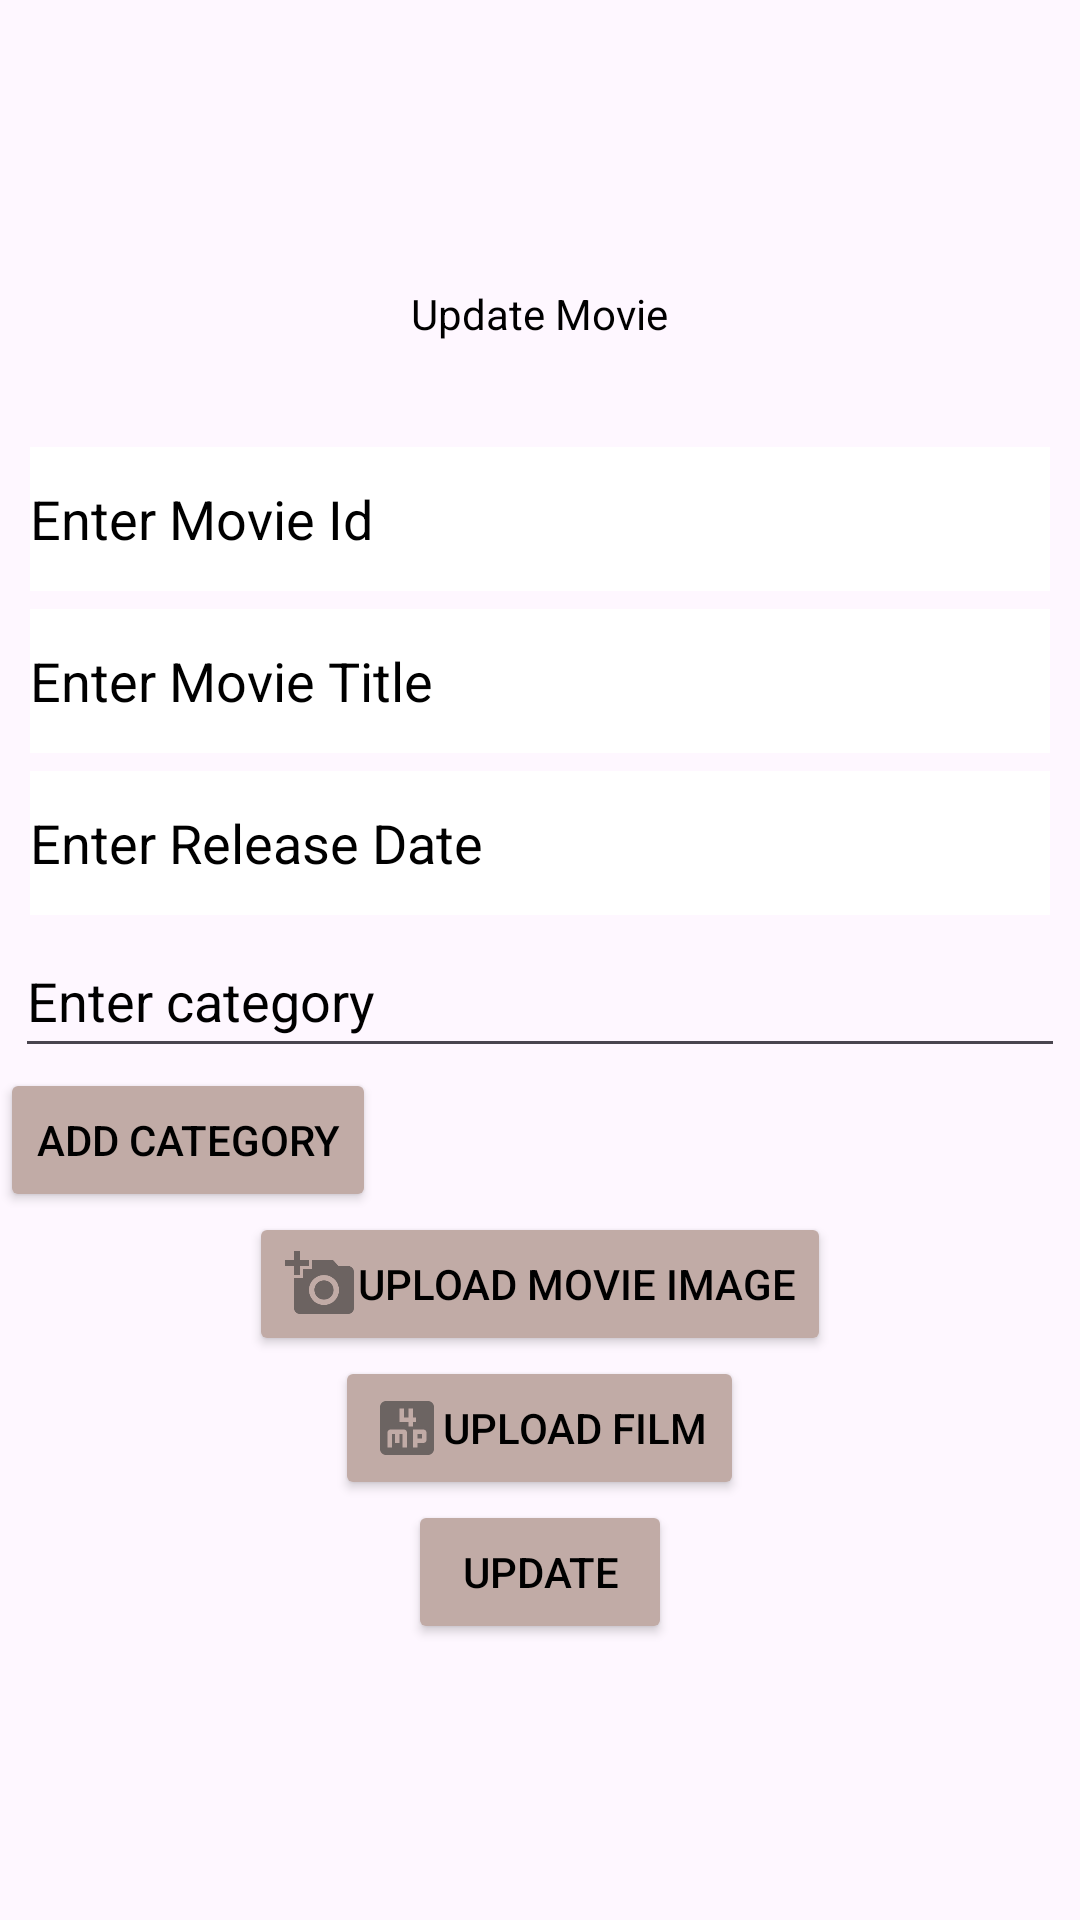

Layout XML and referenced resources for this Android screen:
<!-- AndroidManifest.xml: application theme Theme.NOG_Android -->
<!-- res/layout/edit_movie_form.xml -->
<?xml version="1.0" encoding="utf-8"?>
<androidx.constraintlayout.widget.ConstraintLayout xmlns:android="http://schemas.android.com/apk/res/android"
    android:layout_width="match_parent"
    android:layout_height="match_parent"
    xmlns:app="http://schemas.android.com/apk/res-auto"
    xmlns:tools="http://schemas.android.com/tools">

    <LinearLayout
        android:id="@+id/linearLayout"
        android:layout_width="match_parent"
        android:layout_height="wrap_content"
        android:orientation="vertical"
        app:layout_constraintBottom_toBottomOf="parent"
        app:layout_constraintTop_toTopOf="parent">

        <TextView
            style="@style/managerFormHeading"
            android:layout_width="wrap_content"
            android:text="@string/update_movie" />
        <EditText
            android:id="@+id/movieId"
            style="@style/signUpForm"
            android:autofillHints="text"
            android:hint="@string/enter_movie_id" />

        <EditText
            android:id="@+id/movieTitle"
            style="@style/signUpForm"
            android:autofillHints="text"
            android:hint="@string/enter_movie_title" />
        <EditText
            android:id="@+id/movieRelease"
            style="@style/signUpForm"
            android:autofillHints="Date"
            android:hint="@string/enter_release_date" />
        <LinearLayout
            android:id="@+id/linearLayout1"
            android:layout_width="match_parent"
            android:layout_height="wrap_content"
            android:orientation="vertical">

            <EditText
                android:id="@+id/categoryInput"
                android:layout_width="350dp"
                android:layout_height="wrap_content"
                android:layout_gravity="center"
                android:autofillHints="text"
                android:hint="@string/enter_category"
                android:inputType="text"
                android:minHeight="48dp"
                android:textColorHint="@color/textOnEmpty"/>

            <Button
                android:id="@+id/addCategoryButton"
                android:layout_width="wrap_content"
                android:backgroundTint="@color/cream"
                android:textColor="@color/black"
                android:layout_height="wrap_content"
                android:text="@string/add_category"/>

            <com.google.android.material.chip.ChipGroup
                android:id="@+id/chipGroup"
                android:layout_width="match_parent"
                android:layout_height="wrap_content"
                android:orientation="horizontal"/>
        </LinearLayout>

        <Button
            android:id="@+id/movieImage"
            style="@style/uploadButton"
            android:layout_width="wrap_content"
            android:drawableLeft="@drawable/ic_camara"
            android:text="@string/upload_movie_image"
            tools:ignore="RtlHardcoded" />

        <Button
            android:id="@+id/Film"
            style="@style/uploadButton"
            android:layout_width="wrap_content"
            android:drawableLeft="@drawable/ic_mp4"
            android:text="@string/upload_film"
            tools:ignore="RtlHardcoded" />


        <Button
            android:id="@+id/submit"
            style="@style/formButton"
            android:layout_width="wrap_content"
            android:text="@string/update" />
    </LinearLayout>

</androidx.constraintlayout.widget.ConstraintLayout>
<!-- resources referenced by this layout -->
<resources>
  <color name="black">#FF000000</color>
  <color name="cream">#C1ABA6</color>
  <color name="textOnEmpty">#000000</color>
  <!-- drawable ic_camara: png bitmap (drawable-hdpi, 592 bytes) -->
  <!-- drawable ic_mp4 (drawable-anydpi) -->
  <vector xmlns:android="http://schemas.android.com/apk/res/android"
      android:width="24dp"
      android:height="24dp"
      android:viewportWidth="24"
      android:viewportHeight="24"
      android:tint="#333333"
      android:alpha="0.6">
    <path
        android:fillColor="@android:color/white"
        android:pathData="M19,3L5,3c-1.1,0 -2,0.9 -2,2v14c0,1.1 0.9,2 2,2h14c1.1,0 2,-0.9 2,-2L21,5c0,-1.1 -0.9,-2 -2,-2zM12,18.5h-1.5L10.5,14h-1v3L8,17v-3L7,14v4.5L5.5,18.5v-5c0,-0.55 0.45,-1 1,-1L11,12.5c0.55,0 1,0.45 1,1v5zM15,10h-1v1.5h-1.5L12.5,10h-3L9.5,5.5L11,5.5v3h1.5v-3L14,5.5v3h1L15,10zM15.5,18.5L14,18.5v-6h3.5c0.55,0 1,0.45 1,1L18.5,16c0,0.55 -0.45,1 -1,1h-2v1.5zM15.5,14L17,14v1.5h-1.5z"/>
  </vector>
  <string name="add_category">Add Category</string>
  <string name="enter_category">Enter category</string>
  <string name="enter_movie_id">Enter Movie Id</string>
  <string name="enter_movie_title">Enter Movie Title</string>
  <string name="enter_release_date">Enter Release Date</string>
  <string name="update">Update</string>
  <string name="update_movie">Update Movie</string>
  <string name="upload_film">Upload Film</string>
  <string name="upload_movie_image">Upload Movie Image</string>
  <style name="formButton">
          <item name="android:layout_gravity">center</item>
          <item name="android:layout_height">wrap_content</item>
          <item name="android:backgroundTint">@color/cream</item>
          <item name="android:textColor">@color/black</item>
      </style>
  <style name="managerFormHeading">
          <item name="android:layout_height">wrap_content</item>
          <item name="android:layout_gravity">center</item>
          <item name="android:layout_width">340dp</item>
          <item name="android:layout_margin">3dp</item>
          <item name="android:inputType">text</item>
          <item name="android:minHeight">48dp</item>
          <item name="android:textColor">@color/textOnEmpty</item>
          <item name="android:textColorHint">@color/textOnEmpty</item>
      </style>
  <style name="signUpForm">
          <item name="android:layout_height">wrap_content</item>
          <item name="android:layout_gravity">center</item>
          <item name="android:layout_width">340dp</item>
          <item name="android:layout_margin">3dp</item>
          <item name="android:inputType">text</item>
          <item name="android:minHeight">48dp</item>
          <item name="android:background">@color/white</item>
          <item name="android:textColor">@color/black</item>
          <item name="android:textColorHint">@color/black</item>
      </style>
  <style name="uploadButton">
          <item name="android:layout_gravity">center</item>
          <item name="android:layout_height">wrap_content</item>
          <item name="android:backgroundTint">@color/cream</item>
          <item name="android:textColor">@color/black</item>
  
      </style>
  <style name="Theme.NOG_Android" parent="Base.Theme.NOG_Android" />
  <color name="white">#FFFFFFFF</color>
  <style name="Base.Theme.NOG_Android" parent="Theme.Material3.DayNight.NoActionBar">
          
          
      </style>
</resources>
